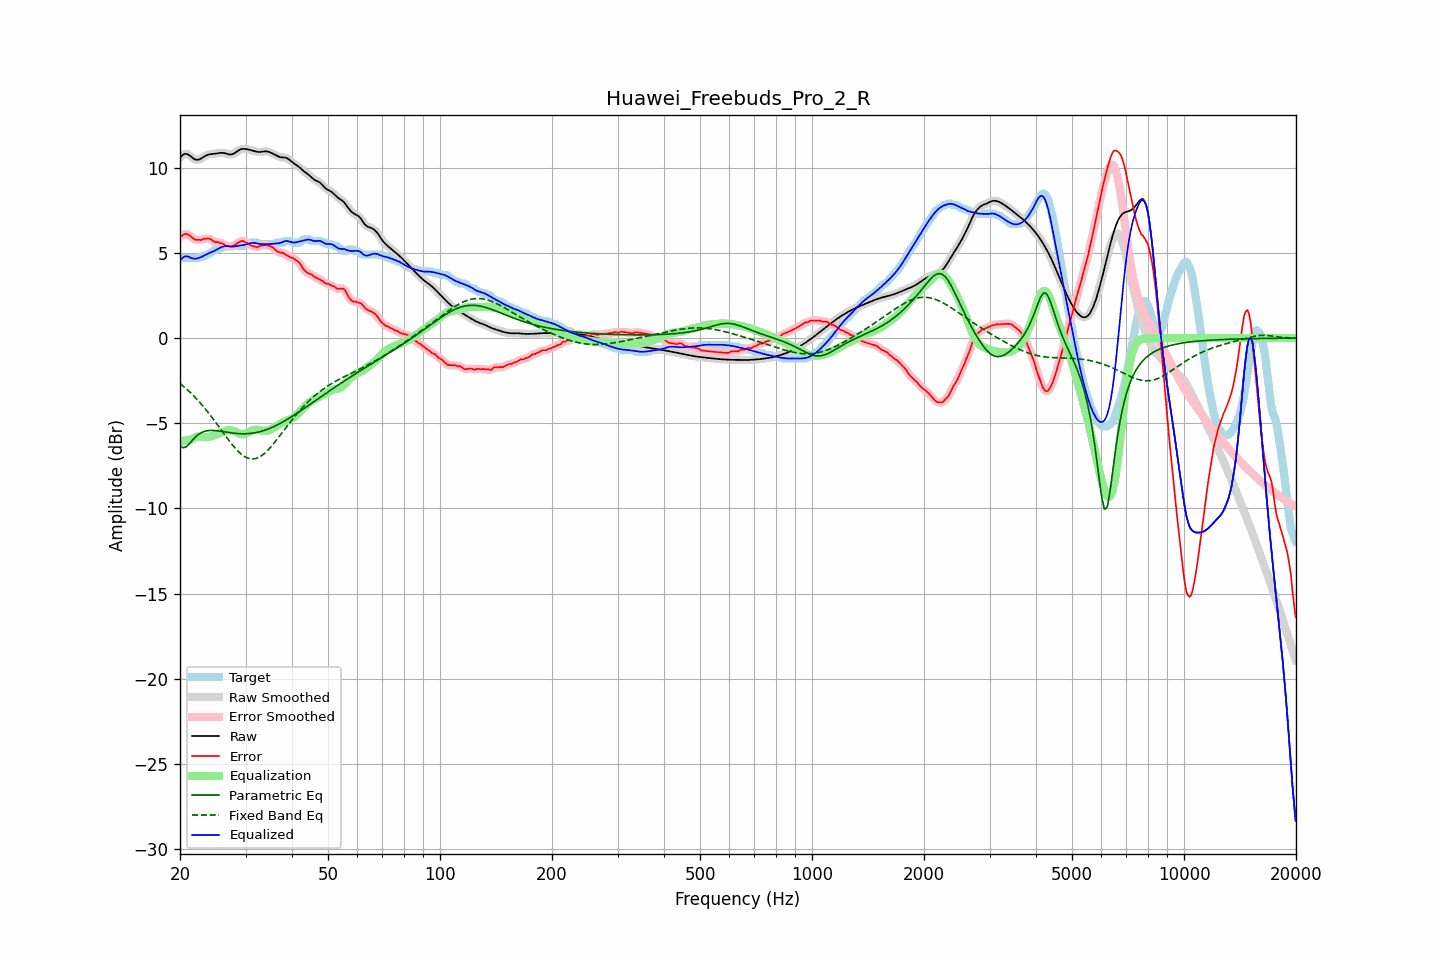

The file beside this chart, header and first rows:
frequency, raw, error, smoothed, error_smoothed, equalization, parametric_eq, fixed_band_eq, equalized_raw, equalized_smoothed, target
20.00, 10.60, 5.93, 10.60, 5.92, -6.04, -6.31, -2.66, 4.56, 4.56, 4.67
20.20, 10.69, 5.99, 10.70, 6.01, -6.04, -6.38, -2.74, 4.66, 4.66, 4.70
20.40, 10.77, 6.06, 10.77, 6.07, -6.03, -6.44, -2.82, 4.74, 4.74, 4.70
20.61, 10.82, 6.12, 10.81, 6.10, -6.02, -6.41, -2.90, 4.80, 4.79, 4.70
20.81, 10.81, 6.11, 10.81, 6.11, -6.01, -6.38, -2.98, 4.80, 4.80, 4.70
21.02, 10.78, 6.08, 10.78, 6.08, -5.99, -6.28, -3.07, 4.79, 4.79, 4.70
21.23, 10.72, 6.02, 10.72, 6.02, -5.97, -6.19, -3.16, 4.75, 4.75, 4.70
21.44, 10.65, 5.94, 10.65, 5.94, -5.95, -6.08, -3.25, 4.69, 4.69, 4.70
21.66, 10.57, 5.87, 10.57, 5.87, -5.90, -5.97, -3.34, 4.67, 4.67, 4.70
21.87, 10.50, 5.80, 10.51, 5.81, -5.84, -5.87, -3.44, 4.66, 4.66, 4.70
22.09, 10.47, 5.77, 10.47, 5.78, -5.81, -5.77, -3.54, 4.67, 4.67, 4.70
22.31, 10.47, 5.76, 10.47, 5.76, -5.78, -5.70, -3.64, 4.68, 4.69, 4.70
22.54, 10.49, 5.77, 10.49, 5.76, -5.78, -5.62, -3.74, 4.71, 4.72, 4.72
22.76, 10.54, 5.75, 10.54, 5.77, -5.78, -5.57, -3.85, 4.75, 4.75, 4.79
22.99, 10.60, 5.79, 10.60, 5.79, -5.80, -5.52, -3.96, 4.80, 4.80, 4.80
23.22, 10.66, 5.85, 10.66, 5.82, -5.81, -5.49, -4.07, 4.85, 4.85, 4.81
23.45, 10.71, 5.82, 10.71, 5.85, -5.82, -5.46, -4.19, 4.89, 4.89, 4.89
23.69, 10.75, 5.85, 10.75, 5.85, -5.81, -5.44, -4.31, 4.94, 4.94, 4.90
23.92, 10.78, 5.85, 10.78, 5.83, -5.80, -5.43, -4.42, 4.98, 4.98, 4.93
24.16, 10.80, 5.80, 10.80, 5.80, -5.78, -5.42, -4.55, 5.02, 5.02, 4.99
24.40, 10.81, 5.74, 10.81, 5.74, -5.75, -5.42, -4.67, 5.06, 5.06, 5.07
24.65, 10.82, 5.68, 10.82, 5.68, -5.72, -5.43, -4.80, 5.10, 5.10, 5.14
24.89, 10.83, 5.63, 10.83, 5.65, -5.68, -5.43, -4.92, 5.15, 5.15, 5.20
25.14, 10.84, 5.64, 10.85, 5.62, -5.64, -5.44, -5.05, 5.20, 5.20, 5.20
25.39, 10.86, 5.63, 10.86, 5.61, -5.60, -5.45, -5.18, 5.26, 5.26, 5.24
25.65, 10.87, 5.57, 10.87, 5.60, -5.57, -5.47, -5.31, 5.31, 5.31, 5.30
25.91, 10.88, 5.57, 10.88, 5.56, -5.53, -5.48, -5.44, 5.35, 5.35, 5.30
26.16, 10.87, 5.53, 10.87, 5.51, -5.49, -5.50, -5.57, 5.38, 5.38, 5.34
26.43, 10.85, 5.45, 10.85, 5.47, -5.46, -5.51, -5.70, 5.39, 5.39, 5.40
26.69, 10.82, 5.42, 10.82, 5.42, -5.43, -5.53, -5.83, 5.40, 5.39, 5.40
26.96, 10.80, 5.39, 10.80, 5.39, -5.41, -5.54, -5.96, 5.39, 5.39, 5.40
27.23, 10.78, 5.37, 10.78, 5.38, -5.40, -5.55, -6.08, 5.38, 5.38, 5.40
27.50, 10.78, 5.38, 10.78, 5.38, -5.41, -5.57, -6.20, 5.37, 5.37, 5.40
27.77, 10.81, 5.41, 10.81, 5.41, -5.44, -5.58, -6.32, 5.37, 5.37, 5.40
28.05, 10.86, 5.45, 10.86, 5.46, -5.48, -5.59, -6.43, 5.38, 5.38, 5.40
28.33, 10.93, 5.52, 10.92, 5.52, -5.53, -5.60, -6.53, 5.40, 5.40, 5.40
28.62, 10.99, 5.59, 10.99, 5.59, -5.58, -5.61, -6.63, 5.41, 5.41, 5.40
28.90, 11.05, 5.65, 11.05, 5.65, -5.62, -5.61, -6.72, 5.43, 5.43, 5.40
29.19, 11.09, 5.68, 11.09, 5.69, -5.64, -5.62, -6.81, 5.45, 5.45, 5.40
29.48, 11.11, 5.71, 11.11, 5.69, -5.65, -5.62, -6.88, 5.46, 5.46, 5.40
29.78, 11.11, 5.66, 11.11, 5.66, -5.64, -5.62, -6.95, 5.47, 5.47, 5.45
30.08, 11.10, 5.60, 11.10, 5.62, -5.61, -5.62, -7.00, 5.49, 5.49, 5.50
30.38, 11.08, 5.58, 11.08, 5.56, -5.57, -5.61, -7.04, 5.52, 5.52, 5.50
30.68, 11.06, 5.51, 11.06, 5.50, -5.52, -5.61, -7.07, 5.55, 5.55, 5.55
30.99, 11.04, 5.43, 11.04, 5.46, -5.46, -5.60, -7.09, 5.57, 5.57, 5.60
31.30, 11.01, 5.41, 11.01, 5.41, -5.42, -5.58, -7.10, 5.59, 5.59, 5.60
31.61, 10.99, 5.38, 10.99, 5.37, -5.40, -5.57, -7.09, 5.59, 5.59, 5.60
31.93, 10.96, 5.35, 10.96, 5.35, -5.38, -5.55, -7.07, 5.58, 5.58, 5.60
32.24, 10.94, 5.33, 10.94, 5.36, -5.38, -5.53, -7.05, 5.56, 5.56, 5.60
32.57, 10.93, 5.38, 10.93, 5.38, -5.39, -5.51, -7.00, 5.54, 5.54, 5.55
32.89, 10.93, 5.43, 10.93, 5.41, -5.40, -5.49, -6.95, 5.52, 5.53, 5.50
33.22, 10.94, 5.44, 10.94, 5.44, -5.42, -5.46, -6.89, 5.52, 5.52, 5.50
33.55, 10.96, 5.45, 10.95, 5.46, -5.44, -5.43, -6.82, 5.52, 5.51, 5.50
33.89, 10.96, 5.46, 10.96, 5.46, -5.45, -5.40, -6.73, 5.51, 5.51, 5.50
34.23, 10.96, 5.45, 10.96, 5.45, -5.44, -5.37, -6.65, 5.51, 5.51, 5.50
34.57, 10.94, 5.44, 10.94, 5.43, -5.42, -5.33, -6.55, 5.52, 5.51, 5.50
34.92, 10.90, 5.40, 10.91, 5.41, -5.38, -5.30, -6.45, 5.52, 5.52, 5.50
35.27, 10.86, 5.36, 10.86, 5.36, -5.33, -5.25, -6.34, 5.53, 5.53, 5.50
35.62, 10.82, 5.31, 10.82, 5.29, -5.28, -5.21, -6.22, 5.54, 5.54, 5.50
35.97, 10.77, 5.21, 10.77, 5.21, -5.22, -5.17, -6.11, 5.55, 5.54, 5.56
... 635 more rows
